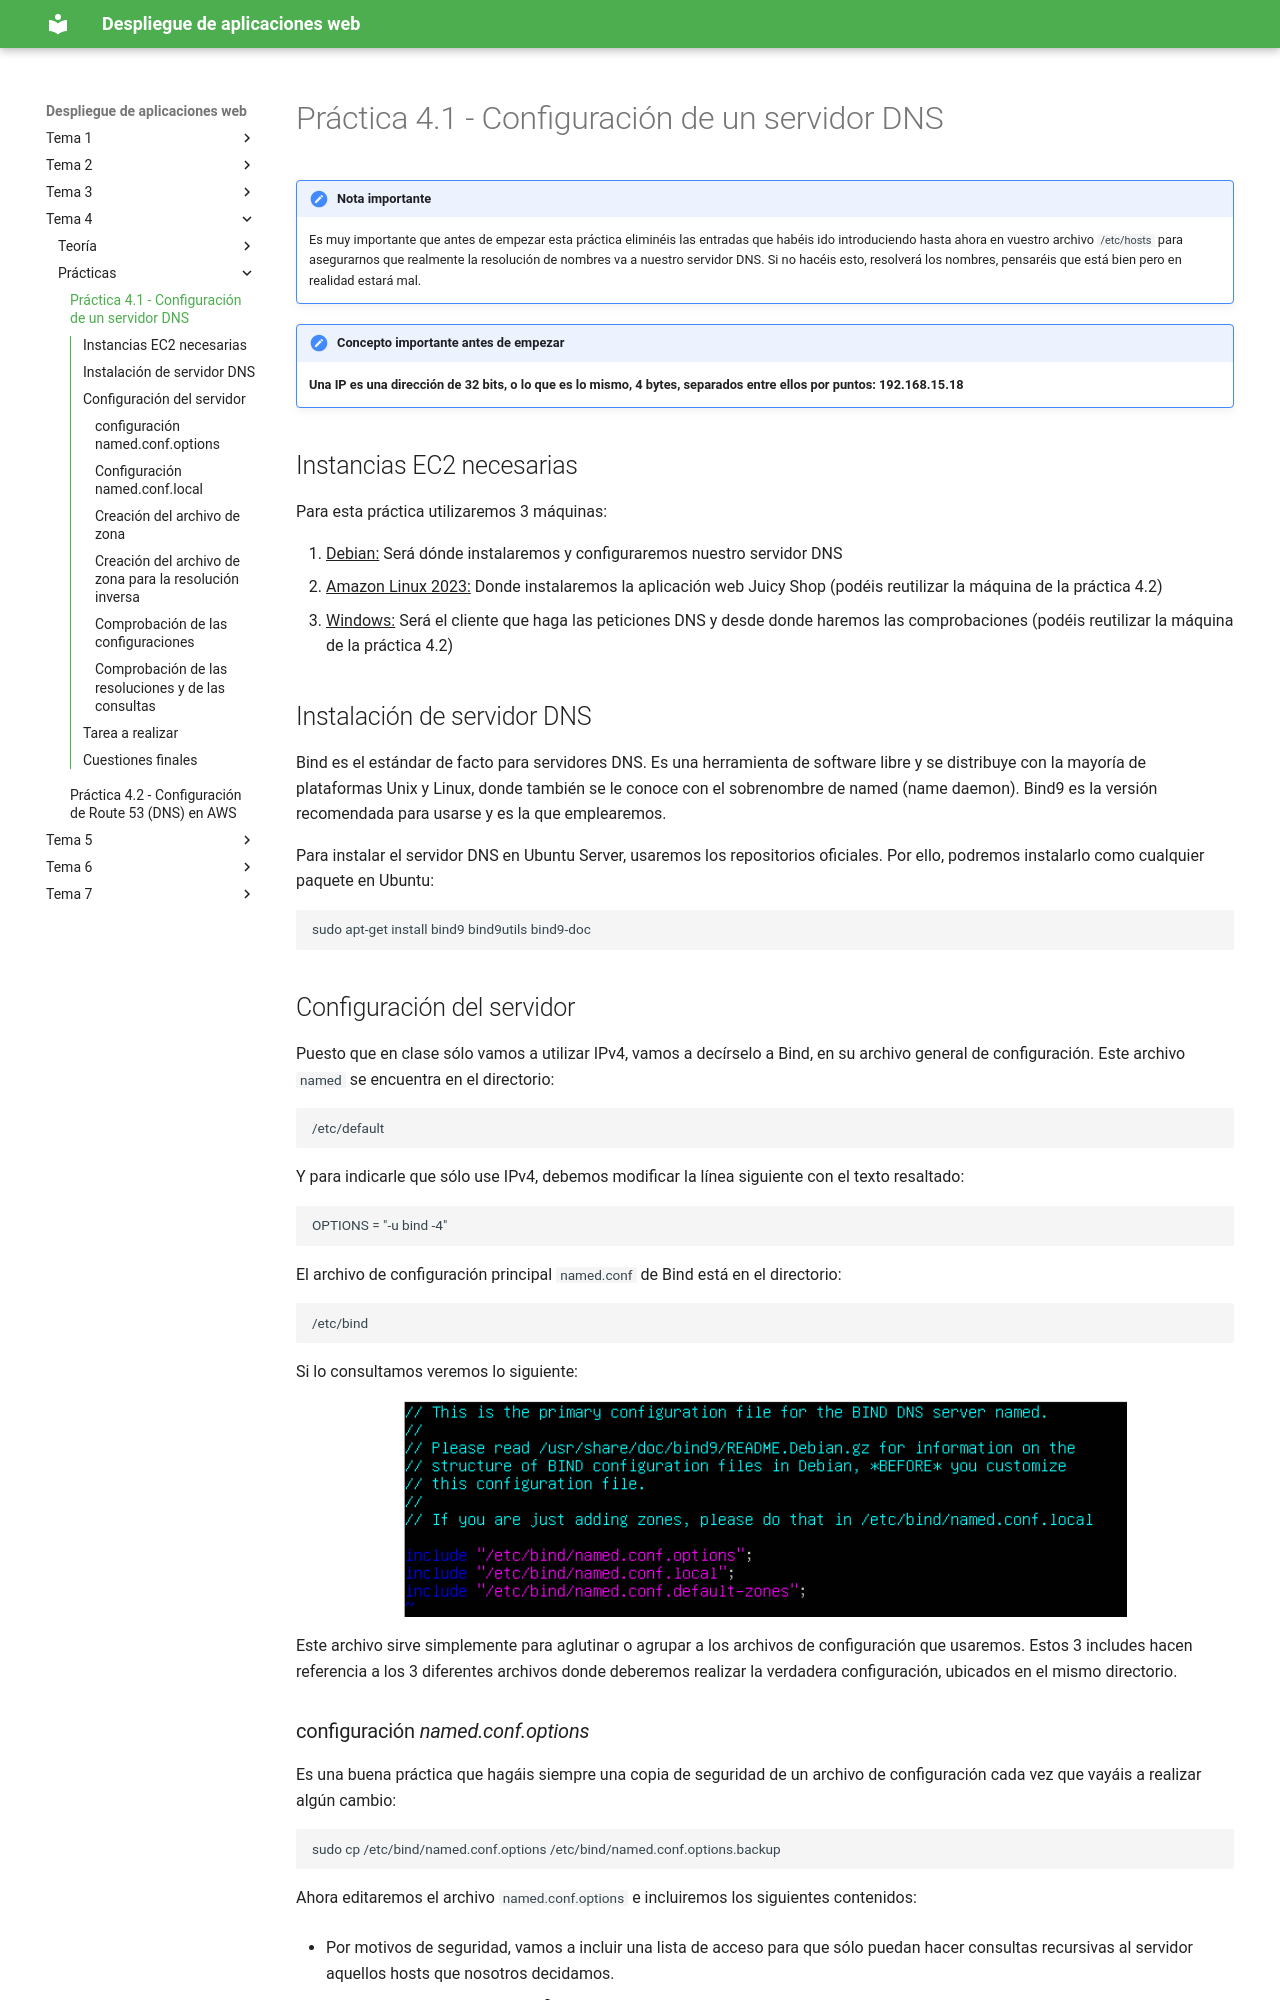

repository: raul-profesor/Despliegue · page: P4.1-DNS/index.html · generator: mkdocs

# Práctica 4.1 - Configuración de un servidor DNS

!!!note "Nota importante"
    Es muy importante que antes de empezar esta práctica eliminéis las entradas que habéis ido introduciendo hasta ahora en vuestro archivo ```/etc/hosts``` para asegurarnos que realmente la resolución de nombres va a nuestro servidor DNS. Si no hacéis esto, resolverá los nombres, pensaréis que está bien pero en realidad estará mal.

!!!note "Concepto importante antes de empezar"
    **Una IP es una dirección de 32 bits, o lo que es lo mismo, 4 bytes, separados entre ellos por puntos: 192.168.15.18**

## Instancias EC2 necesarias

Para esta práctica utilizaremos 3 máquinas:

 1. <u>Debian:</u> Será dónde instalaremos y configuraremos nuestro servidor DNS
 2. <u>Amazon Linux 2023:</u> Donde instalaremos la aplicación web Juicy Shop (podéis reutilizar la máquina de la práctica 4.2)
 3. <u>Windows:</u> Será el cliente que haga las peticiones DNS y desde donde haremos las comprobaciones (podéis reutilizar la máquina de la práctica 4.2)


## Instalación de servidor DNS

Bind es el estándar de facto para servidores DNS. Es una herramienta de software libre y se distribuye con la mayoría de plataformas Unix y Linux, donde también se le conoce con el sobrenombre de named (name daemon). Bind9 es la versión recomendada para usarse y es la que emplearemos.

Para instalar el servidor DNS en Ubuntu Server, usaremos los repositorios oficiales. Por ello, podremos instalarlo como cualquier paquete en Ubuntu:

```sh
sudo apt-get install bind9 bind9utils bind9-doc 
```
